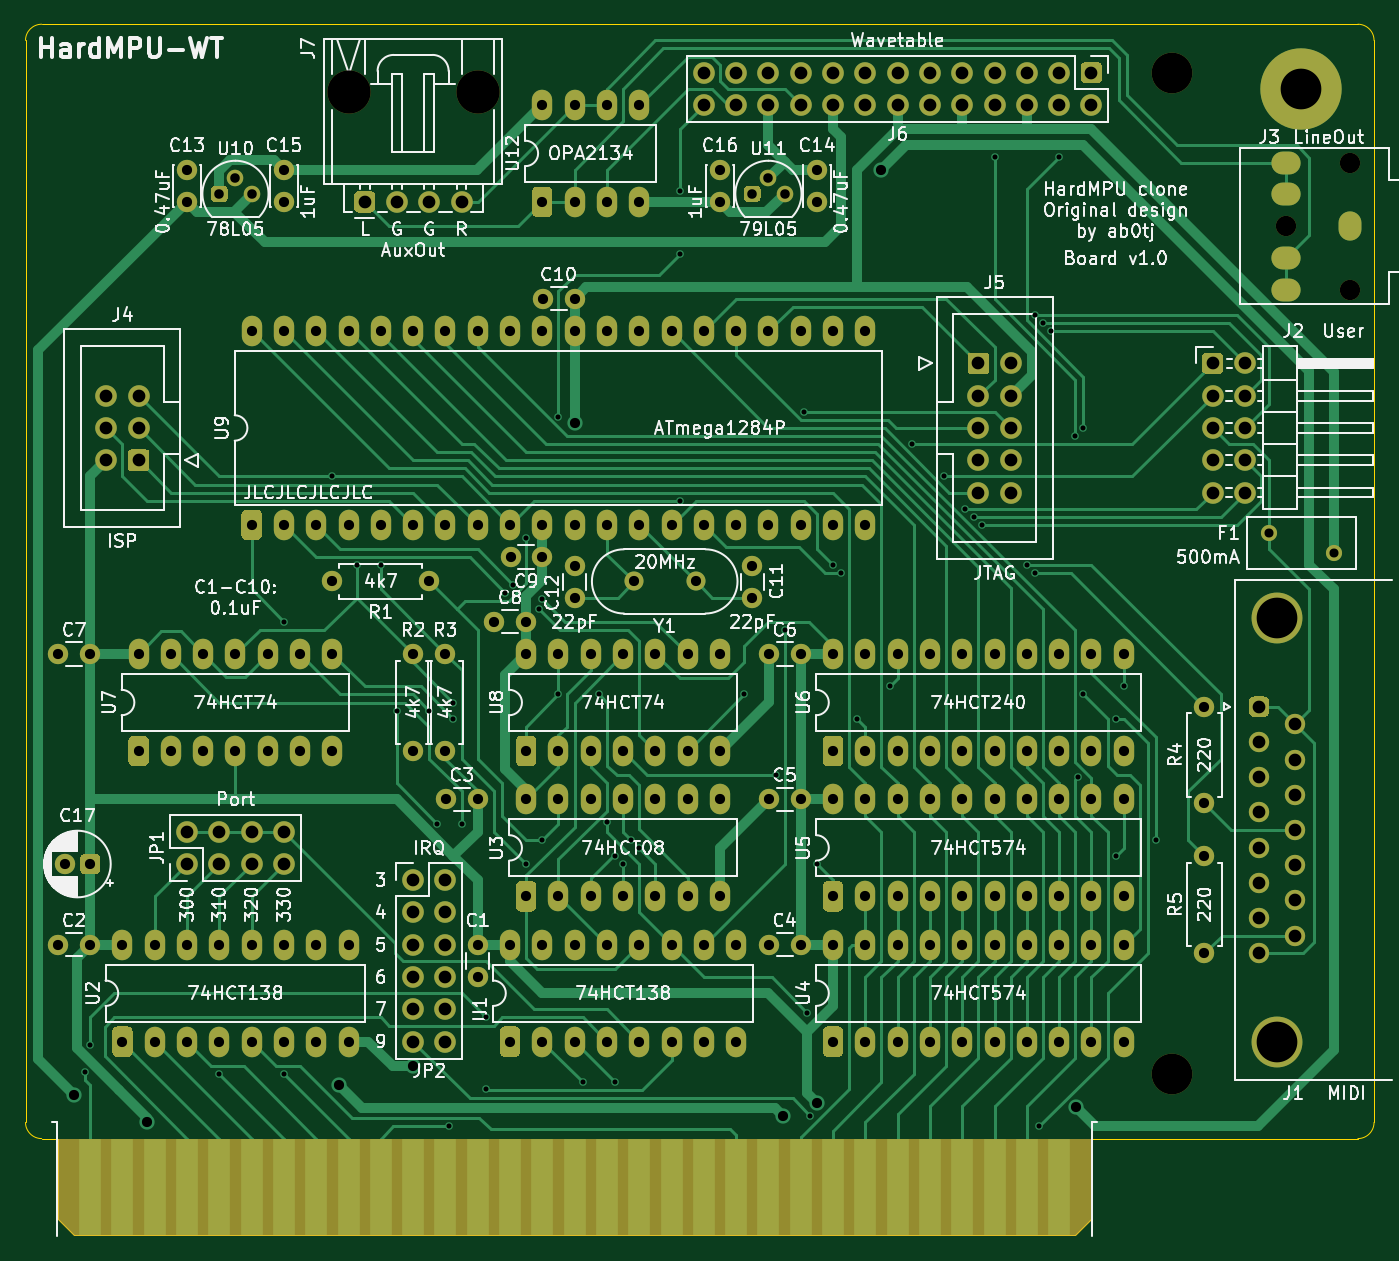
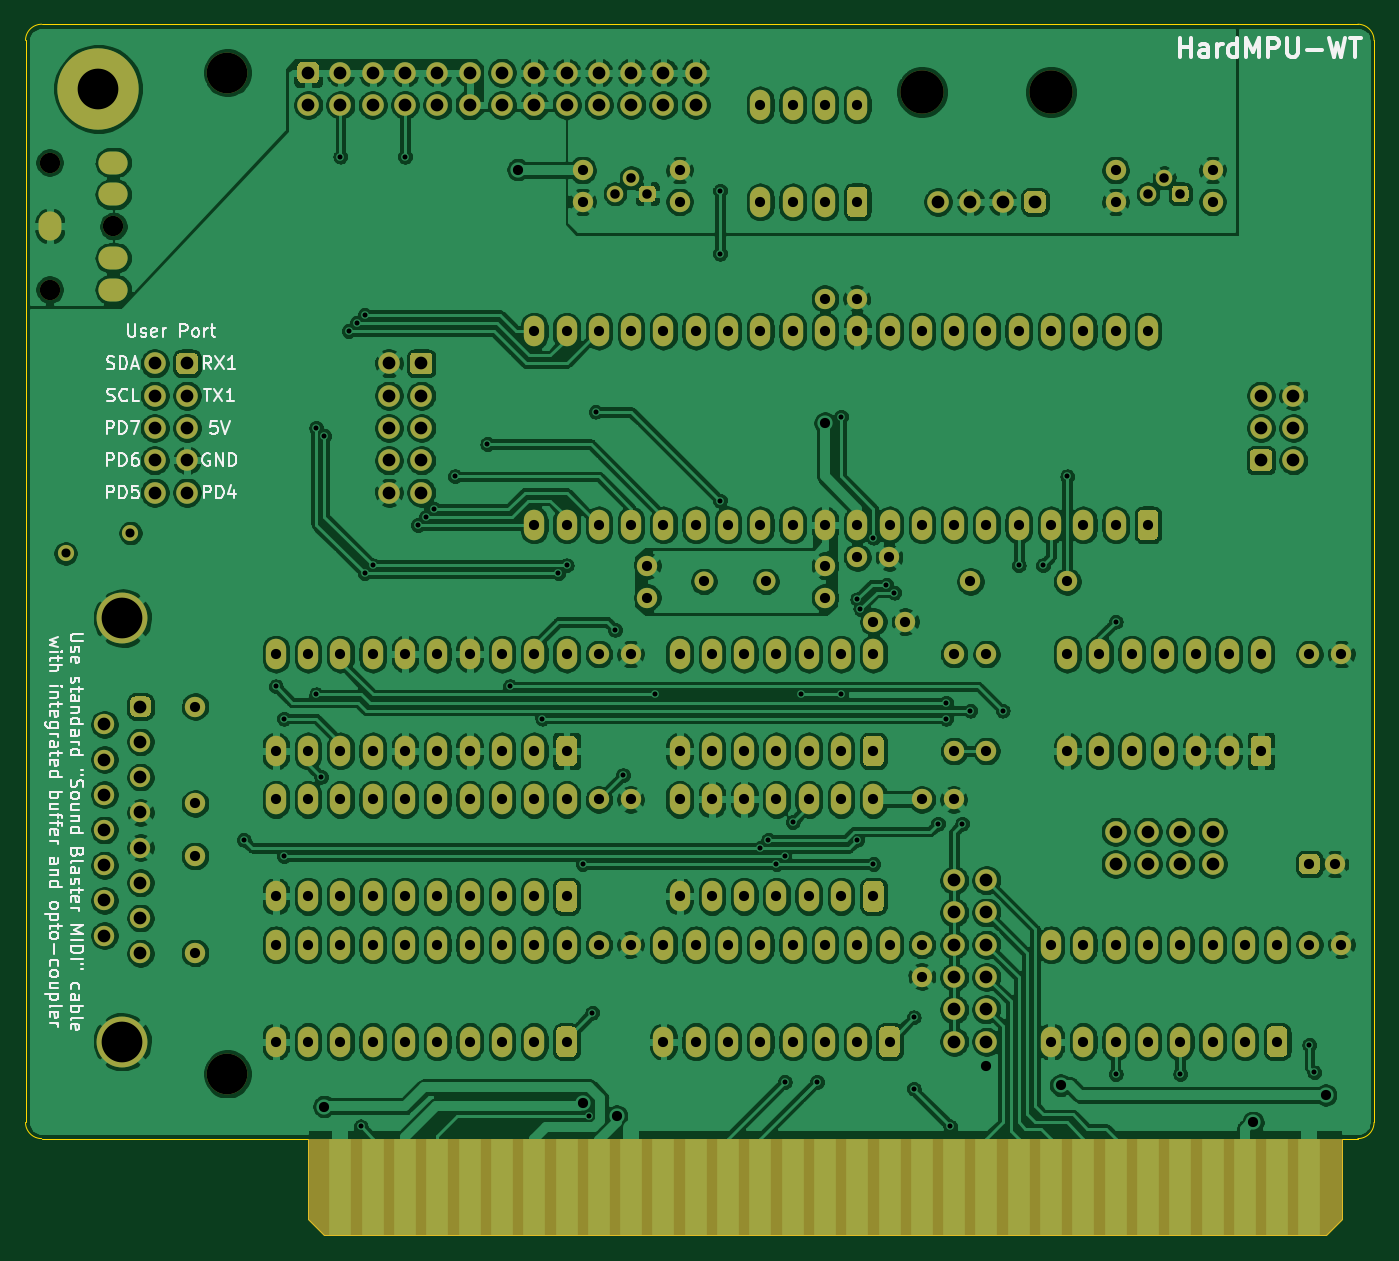
Circuit board: 9 layer files. Board 106.0 x 95.2 mm.
- bottom_copper: hardmpu-wt-B_Cu.gbr (703514 bytes)
- bottom_mask: hardmpu-wt-B_Mask.gbr (16263 bytes)
- bottom_silk: hardmpu-wt-B_SilkS.gbr (29037 bytes)
- outline: hardmpu-wt-Edge_Cuts.gbr (1167 bytes)
- top_copper: hardmpu-wt-F_Cu.gbr (59680 bytes)
- top_mask: hardmpu-wt-F_Mask.gbr (16263 bytes)
- top_silk: hardmpu-wt-F_SilkS.gbr (115433 bytes)
- drill: hardmpu-wt-NPTH.drl (388 bytes)
- drill: hardmpu-wt-PTH.drl (4796 bytes)

=== bottom_copper: hardmpu-wt-B_Cu.gbr (703514 bytes, source omitted) ===
=== bottom_mask: hardmpu-wt-B_Mask.gbr (16263 bytes, source omitted) ===
=== bottom_silk: hardmpu-wt-B_SilkS.gbr (29037 bytes, source omitted) ===
=== outline: hardmpu-wt-Edge_Cuts.gbr ===
%TF.GenerationSoftware,KiCad,Pcbnew,(5.1.10)-1*%
%TF.CreationDate,2022-04-16T02:30:59-07:00*%
%TF.ProjectId,hardmpu-wt,68617264-6d70-4752-9d77-742e6b696361,rev?*%
%TF.SameCoordinates,PX525bfc0PY8670810*%
%TF.FileFunction,Profile,NP*%
%FSLAX46Y46*%
G04 Gerber Fmt 4.6, Leading zero omitted, Abs format (unit mm)*
G04 Created by KiCad (PCBNEW (5.1.10)-1) date 2022-04-16 02:30:59*
%MOMM*%
%LPD*%
G01*
G04 APERTURE LIST*
%TA.AperFunction,Profile*%
%ADD10C,0.050000*%
%TD*%
G04 APERTURE END LIST*
D10*
X103505000Y1270000D02*
G75*
G02*
X102235000Y0I-1270000J0D01*
G01*
X-1270000Y0D02*
G75*
G02*
X-2540000Y1270000I0J1270000D01*
G01*
X-2540000Y86360000D02*
G75*
G02*
X-1270000Y87630000I1270000J0D01*
G01*
X102235000Y87630000D02*
G75*
G02*
X103505000Y86360000I0J-1270000D01*
G01*
X0Y-6350000D02*
X1270000Y-7620000D01*
X0Y0D02*
X0Y-6350000D01*
X-1270000Y0D02*
X0Y0D01*
X-2540000Y86360000D02*
X-2540000Y1270000D01*
X102235000Y87630000D02*
X-1270000Y87630000D01*
X103505000Y1270000D02*
X103505000Y86360000D01*
X81280000Y0D02*
X102235000Y0D01*
X81280000Y-6350000D02*
X81280000Y0D01*
X80010000Y-7620000D02*
X81280000Y-6350000D01*
X1270000Y-7620000D02*
X80010000Y-7620000D01*
M02*

=== top_copper: hardmpu-wt-F_Cu.gbr (59680 bytes, source omitted) ===
=== top_mask: hardmpu-wt-F_Mask.gbr (16263 bytes, source omitted) ===
=== top_silk: hardmpu-wt-F_SilkS.gbr (115433 bytes, source omitted) ===
=== drill: hardmpu-wt-NPTH.drl ===
M48
; DRILL file {KiCad (5.1.10)-1} date 04/16/22 02:31:01
; FORMAT={-:-/ absolute / inch / decimal}
; #@! TF.CreationDate,2022-04-16T02:31:01-07:00
; #@! TF.GenerationSoftware,Kicad,Pcbnew,(5.1.10)-1
; #@! TF.FileFunction,NonPlated,1,2,NPTH
FMAT,2
INCH
T1C0.0630
T2C0.1260
T3C0.1339
%
G90
G05
T1
X3.8031Y2.825
X4.0Y3.0219
X4.0Y2.6281
T2
X3.45Y3.3
X3.45Y0.2
T3
X0.9Y3.24
X1.3Y3.24
T0
M30

=== drill: hardmpu-wt-PTH.drl (4796 bytes, source omitted) ===
